Dataset: data (GitHub, mz6977/Alzheimer-Dementia-Detection). Classes: mild demented, moderate demented, non demented, very mild demented.

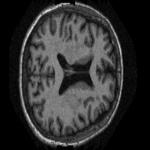
Label: very mild demented

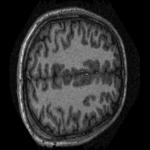
Label: non demented

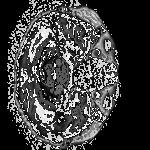
Label: moderate demented

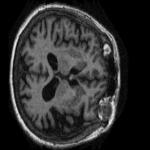
Label: mild demented

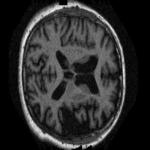
Label: very mild demented

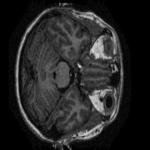
Label: non demented
